Photos from the image-classification dataset "Splited" in the GitHub repository braveJu/LBP. Its 53 classes are: Kyberge_blanket1, Kyberge_blanket2, Kyberge_canvas1, Kyberge_ceiling1, Kyberge_ceiling2, Kyberge_cushion1, Kyberge_floor1, Kyberge_floor2, Kyberge_grass1, Kyberge_lentils1, Kyberge_linseeds1, Kyberge_oatmeal1, Kyberge_pearlsugar1, Kyberge_rice1, Kyberge_rice2, Kyberge_rug1, Kyberge_sand1, Kyberge_scarf1, Kyberge_scarf2, Kyberge_screen1, Kyberge_seat1, Kyberge_seat2, Kyberge_sesameseeds1, Kyberge_stone1, Kyberge_stone2, Kyberge_stone3, Kyberge_stoneslab1, Kyberge_wall1, UIUC01_bark1, UIUC02_bark2, UIUC03_bark3, UIUC04_wood1, UIUC05_wood2, UIUC06_wood3, UIUC07_water, UIUC08_granite, UIUC09_marble, UIUC10_floor1, UIUC11_floor2, UIUC12_pebbles, UIUC13_wall, UIUC14_brick1, UIUC15_brick2, UIUC16_glass1, UIUC17_glass2, UIUC18_carpet1, UIUC19_carpet2, UIUC20_upholstery, UIUC21_wallpaper, UIUC22_fur, UIUC23_knit, UIUC24_corduroy, UIUC25_plaid.

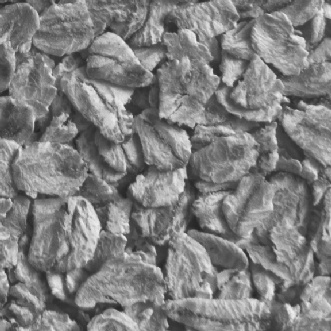
Label: Kyberge_oatmeal1

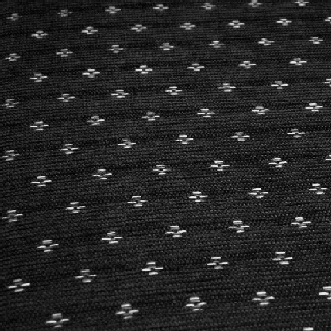
Label: UIUC20_upholstery

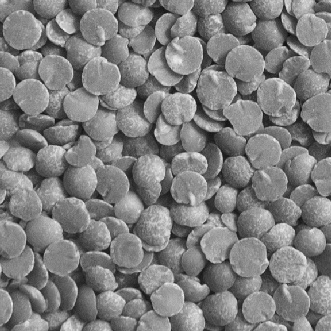
Label: Kyberge_lentils1

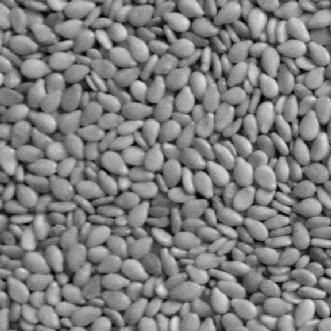
Label: Kyberge_sesameseeds1

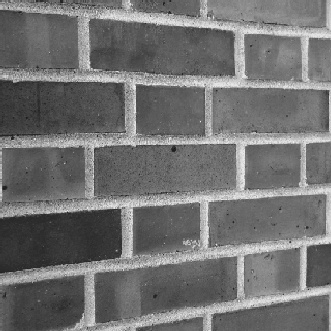
Label: UIUC15_brick2

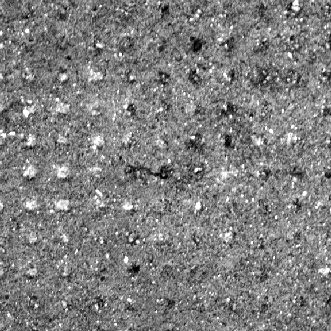
Label: Kyberge_stoneslab1
